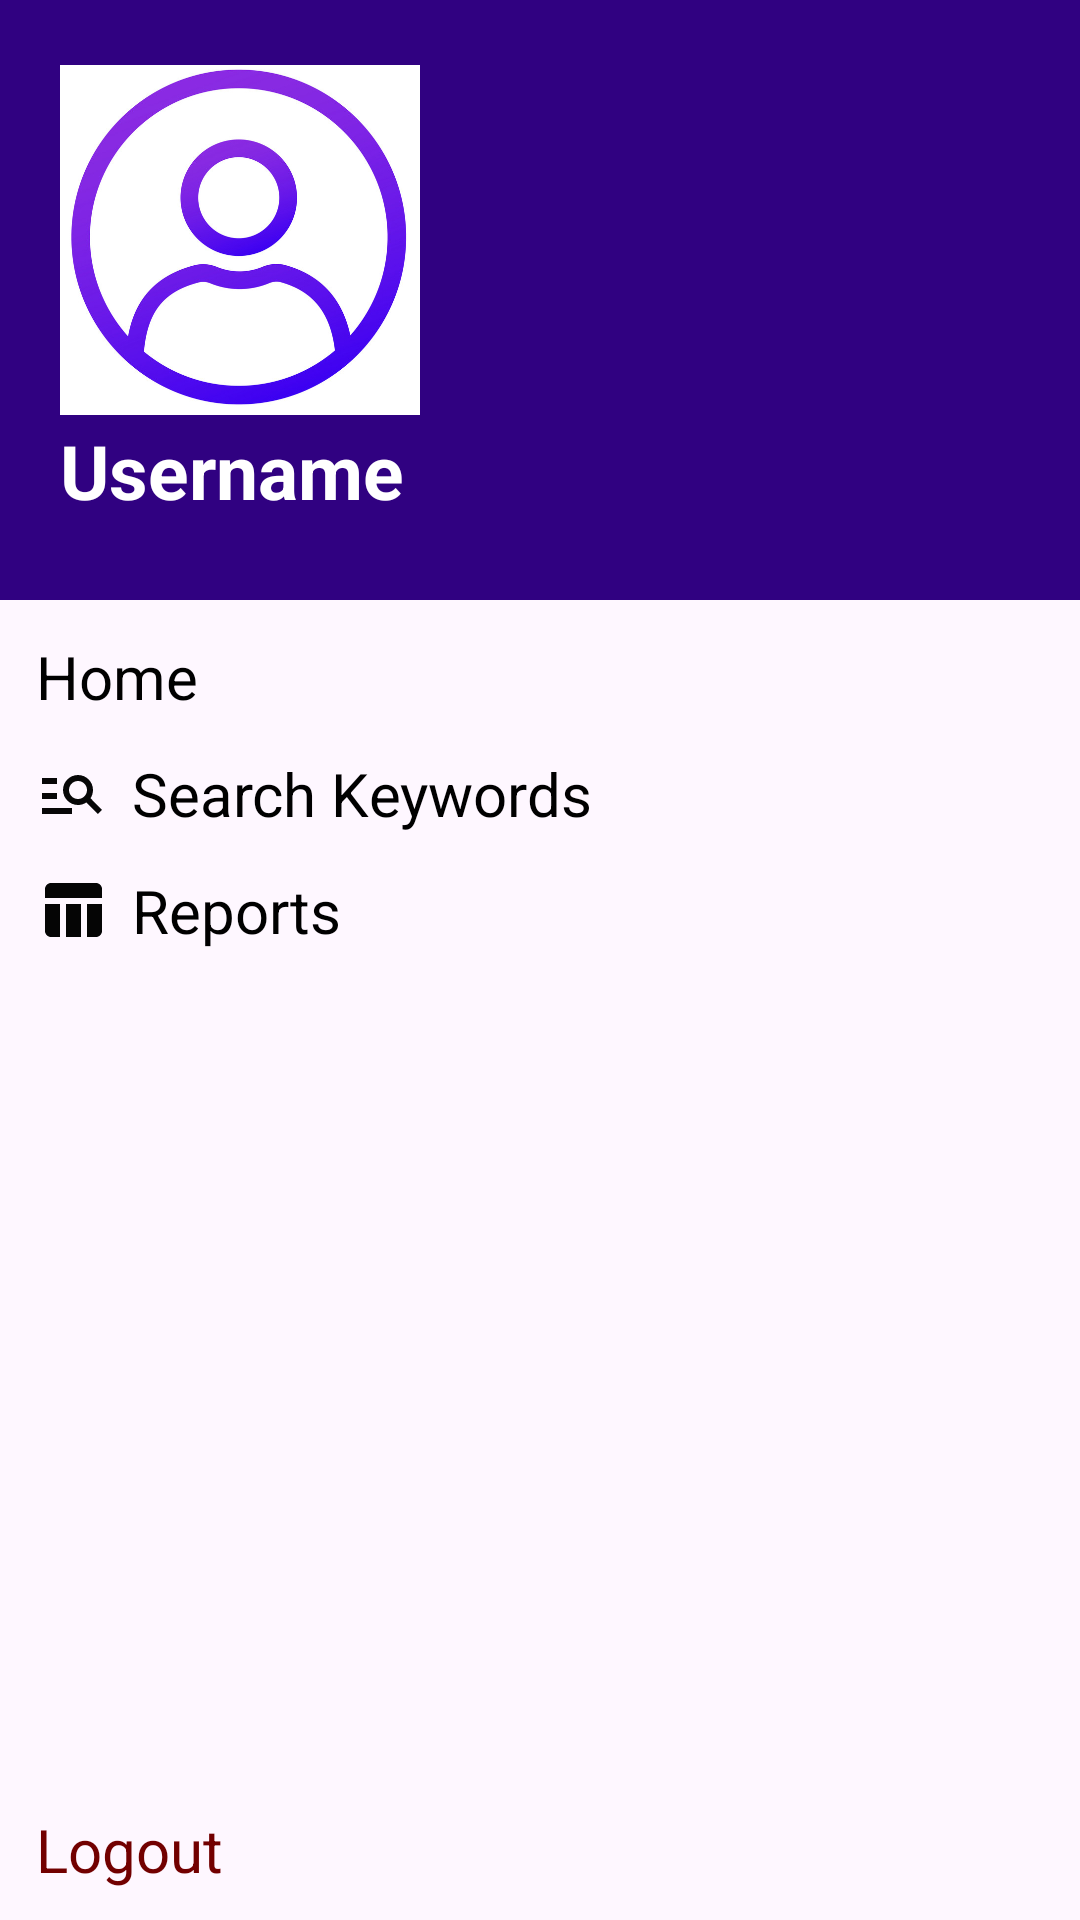

Layout XML and referenced resources for this Android screen:
<!-- AndroidManifest.xml: application theme Theme.LifeOrganizerApp -->
<!-- res/layout/main_side_menu.xml -->
<?xml version="1.0" encoding="utf-8"?>
<androidx.constraintlayout.widget.ConstraintLayout xmlns:android="http://schemas.android.com/apk/res/android"
    android:layout_width="match_parent"
    android:layout_height="match_parent"
    xmlns:app="http://schemas.android.com/apk/res-auto">

    <LinearLayout
        android:id="@+id/header_section"
        android:orientation="vertical"
        android:layout_width="match_parent"
        android:layout_height="200dp"
        android:padding="20dp"
        android:background="#300181"
        app:layout_constraintTop_toTopOf="parent">

    <ImageView
        android:layout_width="120dp"
        android:layout_height="120dp"
        android:src="@drawable/purple_user"/>
    <TextView
        android:layout_width="wrap_content"
        android:layout_height="wrap_content"
        android:text="Username"
        android:textColor="@color/white"
        android:textSize="25sp"
        android:textStyle="bold"/>

</LinearLayout>


    <LinearLayout
        android:layout_width="wrap_content"
        android:layout_height="wrap_content"
        android:id="@+id/home_button"
        android:layout_marginStart="12dp"
        android:layout_marginTop="12dp"
        android:orientation="horizontal"
        app:layout_constraintTop_toBottomOf="@+id/header_section"
        app:layout_constraintStart_toStartOf="parent">

        <TextView
            android:layout_width="wrap_content"
            android:layout_height="wrap_content"
            android:textColor="@color/black"
            android:text="Home"
            android:textSize="20sp"
            android:drawableLeft="@drawable/home_24"
            android:drawablePadding="8dp"/>

    </LinearLayout>

    <LinearLayout
        android:layout_width="wrap_content"
        android:layout_height="wrap_content"
        android:id="@+id/search_button"
        android:layout_marginStart="12dp"
        android:layout_marginTop="12dp"
        android:orientation="horizontal"
        app:layout_constraintTop_toBottomOf="@+id/home_button"
        app:layout_constraintStart_toStartOf="parent" >

        <TextView
            android:layout_width="wrap_content"
            android:layout_height="wrap_content"
            android:textColor="@color/black"
            android:text="Search Keywords"
            android:textSize="20sp"
            android:drawableLeft="@drawable/search_24"
            android:drawablePadding="8dp"/>

    </LinearLayout>

    <LinearLayout
        android:layout_width="wrap_content"
        android:layout_height="wrap_content"
        android:id="@+id/reports_button"
        android:layout_marginStart="12dp"
        android:layout_marginTop="12dp"
        android:orientation="horizontal"
        app:layout_constraintTop_toBottomOf="@+id/search_button"
        app:layout_constraintStart_toStartOf="parent">

        <TextView
            android:layout_width="wrap_content"
            android:layout_height="wrap_content"
            android:textColor="@color/black"
            android:text="Reports"
            android:textSize="20sp"
            android:drawableLeft="@drawable/table_chart_24"
            android:drawablePadding="8dp"/>

    </LinearLayout>

    <LinearLayout
        android:layout_width="wrap_content"
        android:layout_height="wrap_content"
        android:id="@+id/logout_button"
        android:layout_marginStart="12dp"
        android:layout_marginTop="12dp"
        android:orientation="horizontal"
        app:layout_constraintBottom_toBottomOf="parent"
        app:layout_constraintStart_toStartOf="parent"
        android:layout_marginBottom="10dp">

        <TextView
            android:layout_width="wrap_content"
            android:layout_height="wrap_content"
            android:textColor="#720000"
            android:text="Logout"
            android:textSize="20sp"
            android:drawableLeft="@drawable/logout_24"
            android:drawablePadding="8dp"/>

    </LinearLayout>

</androidx.constraintlayout.widget.ConstraintLayout>
<!-- resources referenced by this layout -->
<resources>
  <color name="black">#FF000000</color>
  <color name="white">#FFFFFFFF</color>
  <!-- drawable purple_user: png bitmap (drawable, 214422 bytes) -->
  <!-- drawable search_24 (drawable) -->
  <vector android:autoMirrored="true" android:height="24dp"
      android:tint="#070707" android:viewportHeight="24"
      android:viewportWidth="24" android:width="24dp" xmlns:android="http://schemas.android.com/apk/res/android">
      <path android:fillColor="@android:color/white" android:pathData="M7,9H2V7h5V9zM7,12H2v2h5V12zM20.59,19l-3.83,-3.83C15.96,15.69 15.02,16 14,16c-2.76,0 -5,-2.24 -5,-5s2.24,-5 5,-5s5,2.24 5,5c0,1.02 -0.31,1.96 -0.83,2.75L22,17.59L20.59,19zM17,11c0,-1.65 -1.35,-3 -3,-3s-3,1.35 -3,3s1.35,3 3,3S17,12.65 17,11zM2,19h10v-2H2V19z"/>
  </vector>
  <!-- drawable table_chart_24 (drawable) -->
  <vector android:height="24dp" android:tint="#050505"
      android:viewportHeight="24" android:viewportWidth="24"
      android:width="24dp" xmlns:android="http://schemas.android.com/apk/res/android">
      <path android:fillColor="@android:color/black" android:pathData="M10,10.02h5L15,21h-5zM17,21h3c1.1,0 2,-0.9 2,-2v-9h-5v11zM20,3L5,3c-1.1,0 -2,0.9 -2,2v3h19L22,5c0,-1.1 -0.9,-2 -2,-2zM3,19c0,1.1 0.9,2 2,2h3L8,10L3,10v9z"/>
  </vector>
  <style name="Theme.LifeOrganizerApp" parent="Base.Theme.LifeOrganizerApp" />
  <style name="Base.Theme.LifeOrganizerApp" parent="Theme.Material3.Light.NoActionBar">
          
          
          <item name="colorPrimary">@color/dark_purple</item>
          <item name="colorAccent">@android:color/white</item>
      </style>
  <color name="dark_purple">#190043</color>
</resources>
